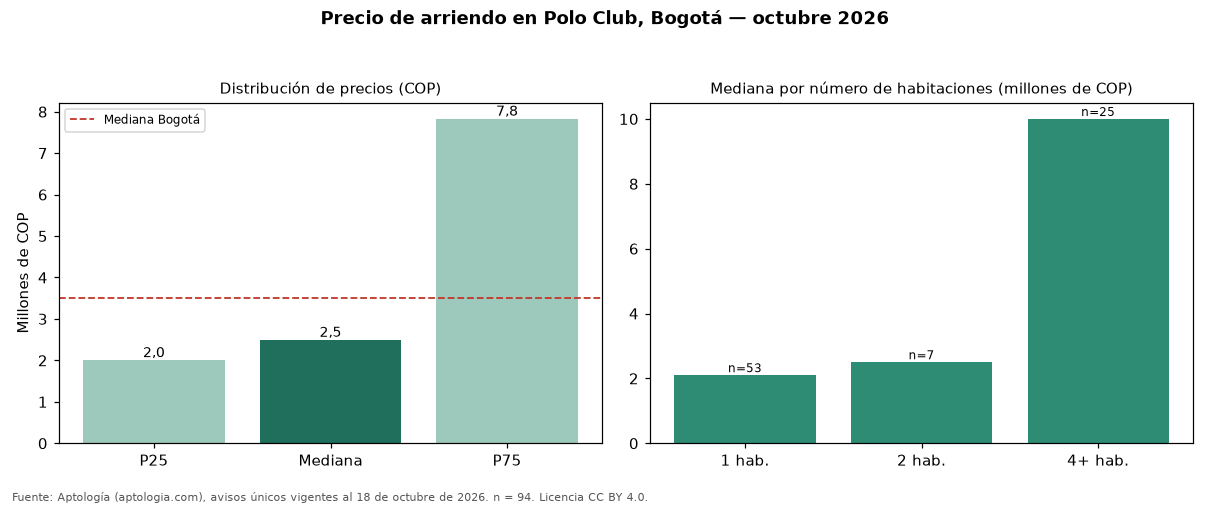

The data file committed next to this chart (first rows):
seccion, metrica, valor_cop, n
precio, p25, 2000000, 94
precio, mediana, 2490000, 94
precio, p75, 7825000, 94
cop_por_m2, p25, 36827, 94
cop_por_m2, mediana, 55556, 94
cop_por_m2, p75, 72347, 94
area, area_mediana_m2, 37.2, 94
habitaciones, 1, 2100000, 53
habitaciones, 2, 2500000, 7
habitaciones, 3, 5800000, 3
habitaciones, 4+, 10000000, 25
administracion, mediana, 300000, 25
estrato, moda, 4, 
parqueadero, porcentaje_con_parqueadero, 44.7, 94
ciudad, mediana_ciudad, 3497000, 19948
ciudad, mediana_cop_por_m2_ciudad, 48571, 19948
